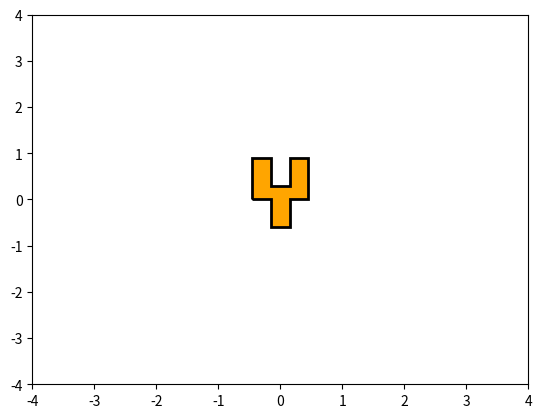

The script that saved this image:
import matplotlib.pyplot as plt
from matplotlib.path import Path
import matplotlib.patches as patches

verts = [
    (0., 0.), # left, bottom
    (0., 3.), # left, top
    (1., 3.), # right, top
    (1., 1.),
    (2., 1.),
    (2., 3.),
    (3., 3.),
    (3., 0.),
    (2., 0.), # right, bottom
    (2., -2),
    (1., -2),
    (1., 0.),
    (0., 0.), # ignored
    ]

verts = [(v[0] - 1.5, v[1]) for v in verts]
verts = [(0.3*v[0], 0.3*v[1]) for v in verts]

path = Path(verts)

fig = plt.figure()
ax = fig.add_subplot(111)
patch = patches.PathPatch(path, facecolor='orange', lw=2)
ax.add_patch(patch)
ax.set_xlim(-4,4)
ax.set_ylim(-4,4)
plt.show()
